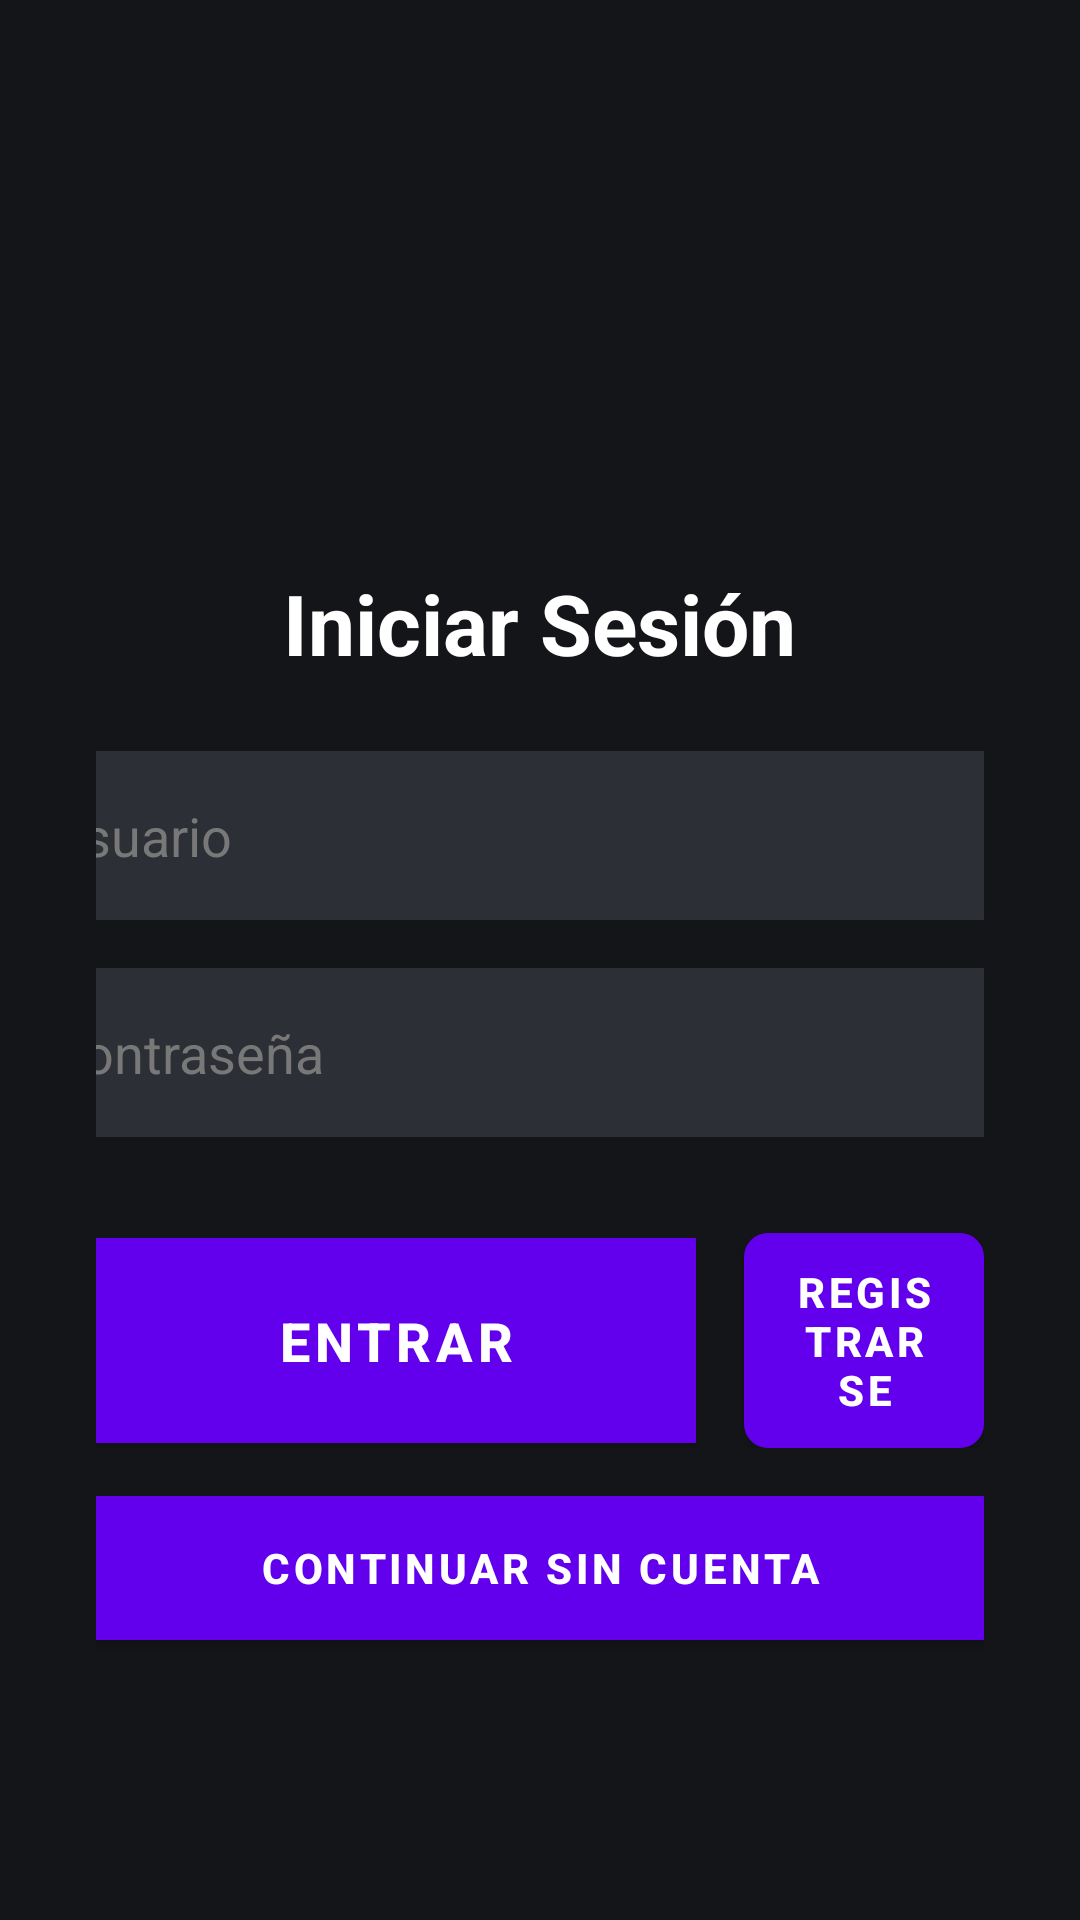

This screen was rendered from an Android layout file. Write that file and the resources it references.
<!-- AndroidManifest.xml: fallback theme Theme.MaterialComponents.DayNight.NoActionBar -->
<!-- res/layout/tv_activity_login.xml -->
<?xml version="1.0" encoding="utf-8"?>
<LinearLayout xmlns:android="http://schemas.android.com/apk/res/android"
    android:layout_width="match_parent"
    android:layout_height="match_parent"
    android:background="@color/tv_background"
    android:gravity="center"
    android:orientation="vertical"
    android:padding="@dimen/tv_spacing_xl">

    
    <ImageView
        android:id="@+id/login_logo"
        android:layout_width="80dp"
        android:layout_height="80dp"
        android:layout_marginBottom="@dimen/tv_spacing_md"
        android:src="@mipmap/ic_launcher" />

    <TextView
        android:layout_width="wrap_content"
        android:layout_height="wrap_content"
        android:text="@string/tv_login_title"
        android:textColor="@color/tv_text_primary"
        android:textSize="28sp"
        android:textStyle="bold"
        android:layout_marginBottom="@dimen/tv_spacing_lg" />

    
    <EditText
        android:id="@+id/et_username"
        style="@style/AniRD.TvInput"
        android:layout_width="360dp"
        android:layout_height="wrap_content"
        android:hint="@string/tv_login_username"
        android:inputType="text"
        android:layout_marginBottom="@dimen/tv_spacing_md"
        android:nextFocusDown="@+id/et_password" />

    
    <EditText
        android:id="@+id/et_password"
        style="@style/AniRD.TvInput"
        android:layout_width="360dp"
        android:layout_height="wrap_content"
        android:hint="@string/tv_login_password"
        android:inputType="textPassword"
        android:layout_marginBottom="@dimen/tv_spacing_xl"
        android:nextFocusDown="@+id/btn_login" />

    
    <LinearLayout
        android:layout_width="wrap_content"
        android:layout_height="wrap_content"
        android:orientation="horizontal"
        android:gravity="center">

        <Button
            android:id="@+id/btn_login"
            style="@style/AniRD.TvButton"
            android:layout_width="wrap_content"
            android:layout_height="wrap_content"
            android:text="@string/tv_login_button"
            android:layout_marginEnd="@dimen/tv_spacing_md"
            android:nextFocusRight="@+id/btn_register"
            android:nextFocusDown="@+id/btn_skip" />

        <Button
            android:id="@+id/btn_register"
            style="@style/AniRD_TvButton_Secondary"
            android:layout_width="wrap_content"
            android:layout_height="wrap_content"
            android:text="@string/tv_register_button"
            android:nextFocusLeft="@+id/btn_login"
            android:nextFocusDown="@+id/btn_skip" />
    </LinearLayout>

    <Button
        android:id="@+id/btn_skip"
        style="@style/AniRD_TvButton_Secondary"
        android:layout_width="360dp"
        android:layout_height="wrap_content"
        android:layout_marginTop="@dimen/tv_spacing_md"
        android:text="@string/tv_login_skip"
        android:nextFocusUp="@+id/btn_login" />

</LinearLayout>
<!-- resources referenced by this layout -->
<resources>
  <color name="tv_background">#141519</color>
  <color name="tv_text_primary">#FFFFFF</color>
  <dimen name="tv_spacing_lg">24dp</dimen>
  <dimen name="tv_spacing_md">16dp</dimen>
  <dimen name="tv_spacing_xl">32dp</dimen>
  <string name="tv_login_button">Entrar</string>
  <string name="tv_login_password">Contraseña</string>
  <string name="tv_login_skip">Continuar sin cuenta</string>
  <string name="tv_login_title">Iniciar Sesión</string>
  <string name="tv_login_username">Usuario</string>
  <string name="tv_register_button">Registrarse</string>
  <style name="AniRD.TvButton">
          <item name="android:background">@color/tv_primary</item>
          <item name="android:textColor">@color/tv_text_primary</item>
          <item name="android:textSize">18sp</item>
          <item name="android:textStyle">bold</item>
          <item name="android:padding">16dp</item>
          <item name="android:focusable">true</item>
          <item name="android:focusableInTouchMode">true</item>
          <item name="android:minWidth">200dp</item>
          <item name="android:gravity">center</item>
      </style>
  <style name="AniRD.TvInput">
          <item name="android:background">@color/tv_surface_elevated</item>
          <item name="android:textColor">@color/tv_text_primary</item>
          <item name="android:textColorHint">@color/tv_text_tertiary</item>
          <item name="android:textSize">18sp</item>
          <item name="android:padding">16dp</item>
          <item name="android:focusable">true</item>
          <item name="android:focusableInTouchMode">true</item>
          <item name="android:imeOptions">actionNext</item>
          <item name="android:minWidth">300dp</item>
      </style>
  <style name="AniRD_TvButton_Secondary">
          <item name="android:background">@drawable/tv_button_selector</item>
          <item name="android:textColor">@color/tv_text_primary</item>
          <item name="android:textSize">14sp</item>
          <item name="android:textStyle">bold</item>
          <item name="android:focusable">true</item>
          <item name="android:focusableInTouchMode">true</item>
          <item name="android:gravity">center</item>
      </style>
  <color name="tv_primary">#E50914</color>
  <color name="tv_surface_elevated">#2C2F35</color>
  <color name="tv_text_tertiary">#787878</color>
  <!-- drawable tv_button_selector (drawable) -->
  <?xml version="1.0" encoding="utf-8"?>
  <selector xmlns:android="http://schemas.android.com/apk/res/android">
      
      <item android:state_focused="true">
          <shape android:shape="rectangle">
              <solid android:color="@color/tv_primary"/>
              <stroke android:width="2dp" android:color="@color/tv_text_primary"/>
              <corners android:radius="8dp"/>
          </shape>
      </item>
      
      <item android:state_selected="true">
          <shape android:shape="rectangle">
              <solid android:color="@color/tv_primary"/>
              <corners android:radius="8dp"/>
          </shape>
      </item>
      
      
      <item android:state_pressed="true">
          <shape android:shape="rectangle">
              <solid android:color="@color/tv_primary_dark"/>
              <corners android:radius="8dp"/>
          </shape>
      </item>
      
      
      <item>
          <shape android:shape="rectangle">
              <solid android:color="@color/tv_surface_elevated"/>
              <corners android:radius="8dp"/>
          </shape>
      </item>
  </selector>
  <color name="tv_primary_dark">#3D0609</color>
</resources>
